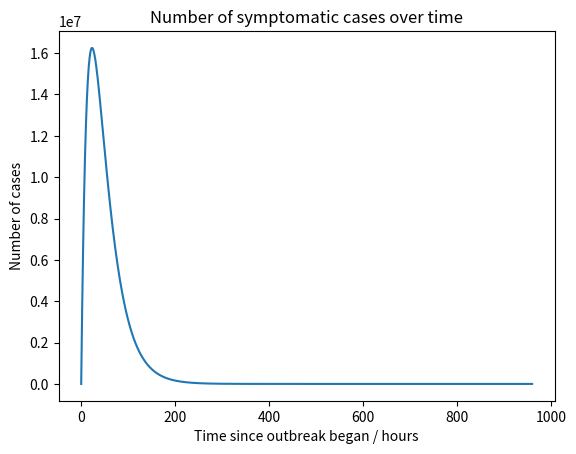

The matplotlib source for this figure:
"""
[1] Estimates of the severity of coronavirus disease 2019: a model-based
analysis, the Lancet, R. Verity, L.C. Okell, I. Dorigatti, P. Winskill,
C. Whittaker, N. Imai, et al, published 30th March 2020, available at:
https://www.thelancet.com/journals/laninf/article/PIIS1473-3099(20)30243-7/fulltext
"""

import numpy as np
from scipy.integrate import odeint
import matplotlib.pyplot as plt

# the following are collected from [1]
DEATH_TIME = 17.8
DEATH_TIME_RANGE = [16.9, 19.2]
RECOVERY_TIME = 24.7
RECOVERY_TIME_RANGE = [22.9, 28.1]
CONTAGIOUSNESS = 0.01
P_SYMPTOM = 0.03
P_RECOVERY = 0.05
P_DEATH = 0.01
TOTAL_POPULATION = 65000000


def exposure_ratio_function(exposed_ratio, lockdown_time, time):
    if time < lockdown_time:
        return 1
    return exposed_ratio


def differential_equation(n, er, tl, t):
    fi = exposure_ratio_function(er, tl, t)
    fs = exposure_ratio_function(0, tl, t)
    dnudt = - CONTAGIOUSNESS * n[0] * (fi * n[1] + fs * n[2])
    dnidt = -dnudt - P_SYMPTOM * n[1]
    dnsdt = P_SYMPTOM * n[1] - (P_DEATH + P_RECOVERY) * n[2]
    dnddt = P_DEATH * n[2]
    dnrdt = P_RECOVERY * n[2]
    return [dnudt, dnidt, dnsdt, dnddt, dnrdt]


def cases_by_stage(exposed_ratio, lockdown_time, end_time):
    initial_condition = [TOTAL_POPULATION - 1, 1, 0, 0, 0]
    time = np.arange(0, end_time, 1)
    result = odeint(
        differential_equation,
        initial_condition,
        time,
        args=(exposed_ratio, lockdown_time)
    )
    keys = ["uninfected", "incubating", "symptomatic", "dead", "recovered"]
    return dict(zip(keys, zip(*result)))


def plot_cases(exposed_ratio, lockdown_time, end_time, stage="symptomatic"):
    plt.plot(
        np.arange(0, end_time, 1),
        cases_by_stage(exposed_ratio, lockdown_time, end_time)[stage]
    )
    plt.xlabel(f"Time since outbreak began / hours")
    plt.ylabel("Number of cases")
    plt.title(f"Number of {stage} cases over time")
    plt.show()


if __name__ == "__main__":
    plot_cases(0.2, 120, 960)
